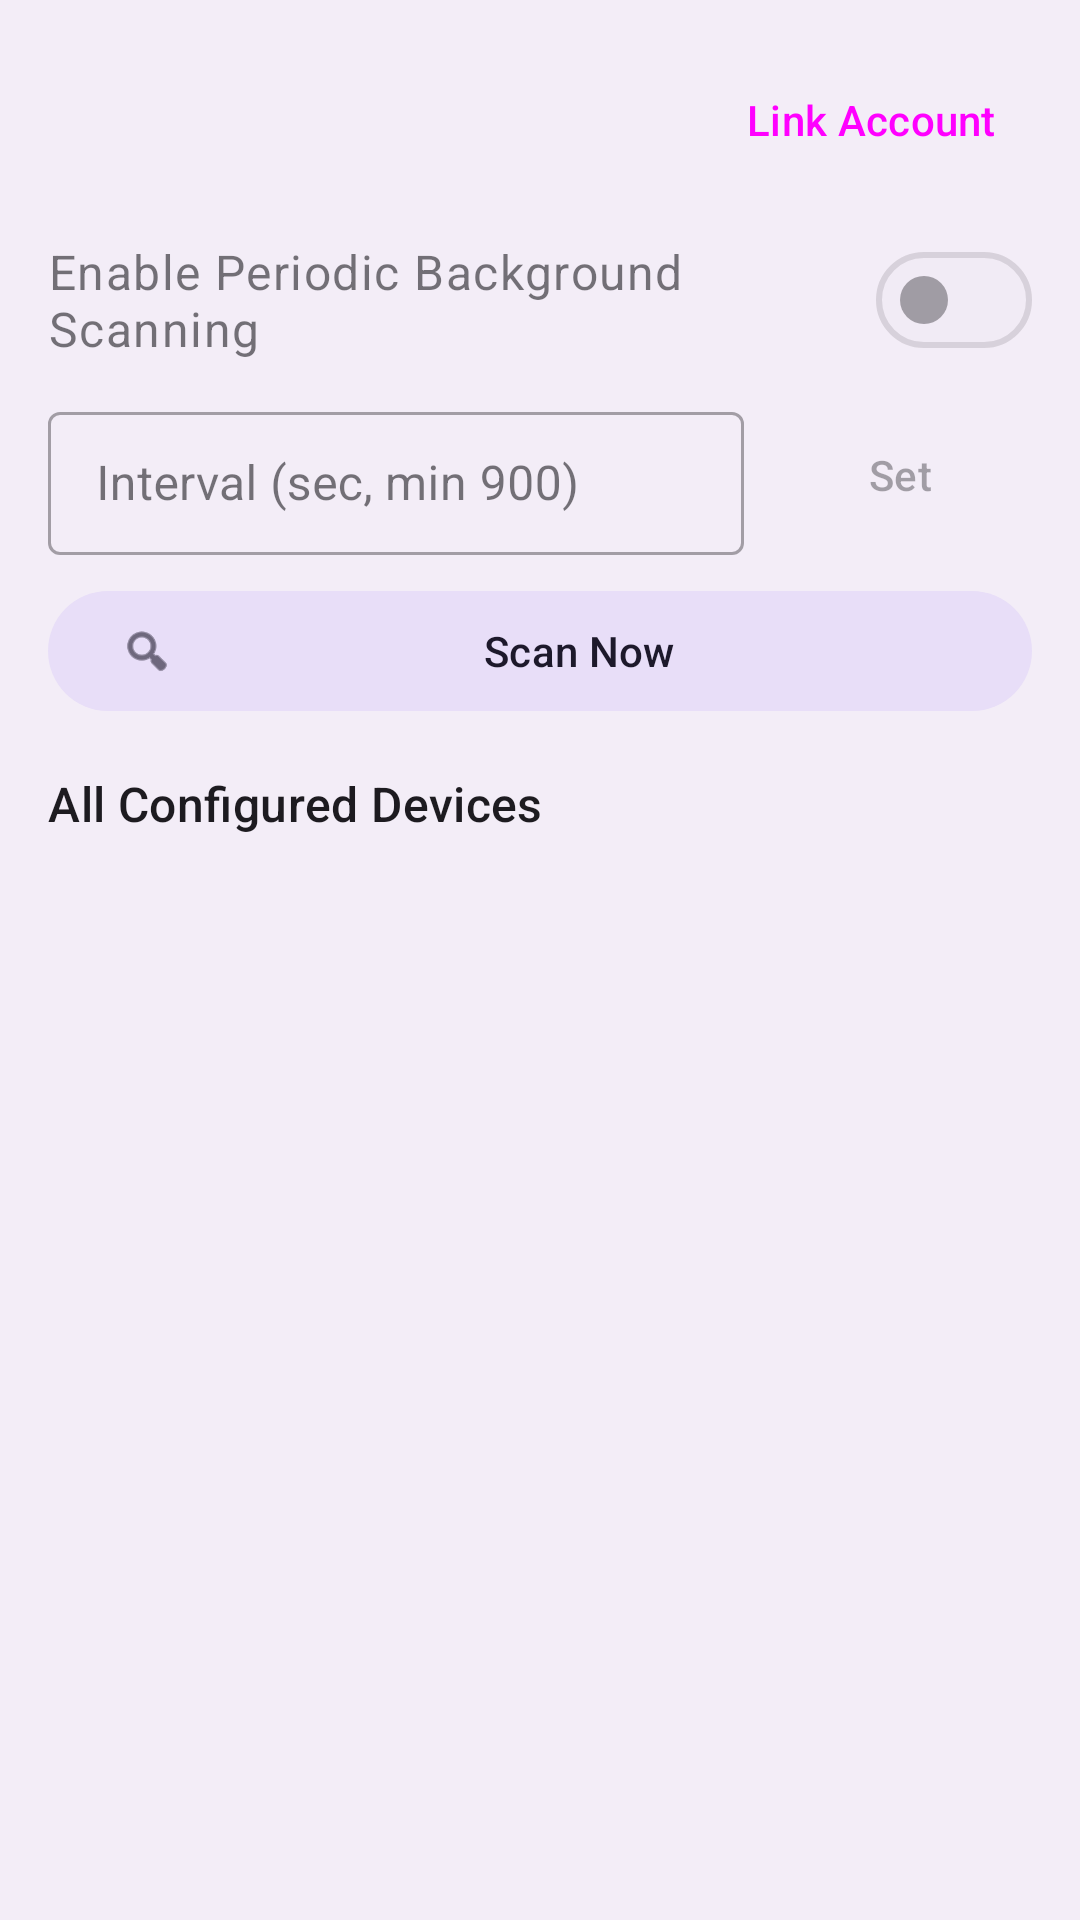

Produce the Android XML layout that renders to this screen, including the resource entries it uses.
<!-- AndroidManifest.xml: application theme Theme.FindMyForAndroid -->
<!-- res/layout/fragment_scanner.xml -->
<LinearLayout xmlns:android="http://schemas.android.com/apk/res/android"
    xmlns:tools="http://schemas.android.com/tools"
    xmlns:app="http://schemas.android.com/apk/res-auto"
    android:layout_width="match_parent"
    android:layout_height="match_parent"
    android:orientation="vertical"
    android:padding="16dp"
    tools:context=".fragment.ScannerFragment"
    android:background="?attr/colorSurfaceContainer">

    
    <LinearLayout
        android:layout_width="match_parent"
        android:layout_height="wrap_content"
        android:orientation="horizontal"
        android:gravity="center_vertical"
        android:layout_marginBottom="12dp">

        <TextView
            android:id="@+id/scanner_fragment_status_text"
            android:layout_width="0dp"
            android:layout_height="wrap_content"
            android:layout_weight="1"
            tools:text="Status: Idle. Link account to start."
            android:textAppearance="?attr/textAppearanceBodyMedium"
            android:layout_marginEnd="8dp"/>

        <Button
            android:id="@+id/scanner_fragment_link_button"
            style="@style/Widget.Material3.Button.TextButton"
            android:layout_width="wrap_content"
            android:layout_height="wrap_content"
            android:text="@string/scanner_button_link" /> 
    </LinearLayout>

    
    <LinearLayout
        android:layout_width="match_parent"
        android:layout_height="wrap_content"
        android:orientation="vertical"
        android:layout_marginBottom="8dp">

        <com.google.android.material.materialswitch.MaterialSwitch
            android:id="@+id/scanner_fragment_scan_switch"
            android:layout_width="match_parent"
            android:layout_height="wrap_content"
            android:text="@string/scanner_switch_enable_background"
            android:textAppearance="?attr/textAppearanceBodyLarge"
            android:enabled="false"
            android:layout_marginBottom="8dp"/>

        <LinearLayout
            android:layout_width="match_parent"
            android:layout_height="wrap_content"
            android:orientation="horizontal"
            android:gravity="center_vertical">

            <com.google.android.material.textfield.TextInputLayout
                android:id="@+id/scanner_fragment_interval_layout"
                style="@style/Widget.MaterialComponents.TextInputLayout.OutlinedBox.Dense"
                android:layout_width="0dp"
                android:layout_height="wrap_content"
                android:layout_weight="1"
                android:layout_marginEnd="8dp"
                app:errorEnabled="false" >

                <com.google.android.material.textfield.TextInputEditText
                    android:id="@+id/scanner_fragment_interval_edittext"
                    android:layout_width="match_parent"
                    android:layout_height="wrap_content"
                    android:inputType="number"
                    tools:text="900"
                    android:hint="@string/scanner_interval_hint_default"
                    android:imeOptions="actionDone"
                    android:enabled="false"/>
            </com.google.android.material.textfield.TextInputLayout>

            <Button
                android:id="@+id/scanner_fragment_set_interval_button"
                style="@style/Widget.Material3.Button.OutlinedButton"
                android:layout_width="wrap_content"
                android:layout_height="wrap_content"
                android:text="@string/scanner_interval_button_set"
                android:enabled="false"/>
        </LinearLayout>
    </LinearLayout>

    
    
    <com.google.android.material.button.MaterialButton
        android:id="@+id/scanner_fragment_force_scan_button"
        android:layout_width="match_parent"
        android:layout_height="wrap_content"
        android:text="@string/scanner_button_scan_now"
        app:icon="@android:drawable/ic_menu_search"
        app:iconPadding="8dp"
        android:layout_marginBottom="16dp"
        android:enabled="false"
        app:backgroundTint="?attr/colorSecondaryContainer"
        android:textColor="?attr/colorOnSecondaryContainer"
        app:iconTint="?attr/colorOnSecondaryContainer"
        />
    

    
    <TextView
        android:layout_width="match_parent"
        android:layout_height="wrap_content"
        android:text="@string/scanner_detected_devices_title_all"
        android:textAppearance="?attr/textAppearanceTitleMedium"
        android:layout_marginBottom="4dp"/>

    
    <ProgressBar
        android:id="@+id/scanner_fragment_scan_active_progress_bar"
        style="?android:attr/progressBarStyleHorizontal"
        android:layout_width="match_parent"
        android:layout_height="wrap_content"
        android:indeterminate="true"
        android:visibility="gone"
        tools:visibility="visible"
        android:layout_marginBottom="8dp" />

    
    <ProgressBar
        android:id="@+id/scanner_fragment_loading_devices_progress_bar"
        style="?android:attr/progressBarStyleHorizontal"
        android:layout_width="match_parent"
        android:layout_height="wrap_content"
        android:indeterminate="true"
        android:visibility="gone"
        tools:visibility="gone"
    android:layout_marginBottom="8dp" />


    <TextView
        android:id="@+id/scanner_fragment_no_results_text"
        android:layout_width="match_parent"
        android:layout_height="wrap_content"
        android:text="@string/scanner_info_link_account"
        android:textAppearance="?attr/textAppearanceBodyMedium"
        android:gravity="center"
        android:visibility="gone"
        tools:visibility="visible"
        android:layout_marginTop="24dp"
        android:layout_marginBottom="24dp"/>

    <androidx.recyclerview.widget.RecyclerView
        android:id="@+id/scanner_fragment_recycler_view"
        android:layout_width="match_parent"
        android:layout_height="0dp"
        android:layout_weight="1"
        app:layoutManager="androidx.recyclerview.widget.LinearLayoutManager"
        tools:listitem="@layout/list_item_scan_result"
        android:visibility="visible"/> 

</LinearLayout>
<!-- res/layout/list_item_scan_result.xml (included above) -->
<LinearLayout xmlns:android="http://schemas.android.com/apk/res/android"
    xmlns:app="http://schemas.android.com/apk/res-auto"
    xmlns:tools="http://schemas.android.com/tools"
    android:layout_width="match_parent"
    android:layout_height="wrap_content"
    android:orientation="horizontal"
    android:paddingVertical="12dp"
    android:paddingHorizontal="16dp"
    android:gravity="center_vertical"
    android:background="?attr/selectableItemBackground">

    
    <ImageView
        android:id="@+id/scan_item_icon_view"
        android:layout_width="48dp"
        android:layout_height="48dp"
        android:layout_marginEnd="16dp"
        tools:srcCompat="@drawable/ic_baseline_devices_24"
        app:tint="?attr/colorControlNormal"
        android:contentDescription="Device Icon" />

    
    <LinearLayout
        android:layout_width="0dp"
        android:layout_height="wrap_content"
        android:layout_weight="1"
        android:orientation="vertical"
        android:layout_marginEnd="8dp">

        <TextView
            android:id="@+id/scan_item_name_text"
            android:layout_width="match_parent"
            android:layout_height="wrap_content"
            android:textAppearance="?attr/textAppearanceHeadline6"
            android:textSize="16sp"
            android:textStyle="bold"
            android:maxLines="1"
            android:ellipsize="end"
            tools:text="My AirTag" />

        <TextView
            android:id="@+id/scan_item_details_text"
            android:layout_width="match_parent"
            android:layout_height="wrap_content"
            android:textAppearance="?attr/textAppearanceBody2"
            android:textSize="12sp"
            tools:text="RSSI: -55 dBm • Batt: Medium • Type: ROLLING" />
    </LinearLayout>

    
    <LinearLayout
        android:layout_width="wrap_content"
        android:layout_height="wrap_content"
        android:orientation="vertical"
        android:gravity="end"
        android:layout_marginStart="8dp">

        <TextView
            android:id="@+id/scan_item_last_seen_text"
            android:layout_width="wrap_content"
            android:layout_height="wrap_content"
            android:textAppearance="?attr/textAppearanceCaption"
            android:textSize="11sp"
            tools:text="2 min ago" />

        <ImageView
            android:id="@+id/scan_item_matched_indicator_icon"
            android:layout_width="20dp"
            android:layout_height="20dp"
            android:layout_marginTop="4dp"
            app:srcCompat="@drawable/ic_baseline_check_circle_24"
            app:tint="?attr/colorPrimary"
            android:visibility="visible"
            tools:visibility="visible"
            android:contentDescription="Matched Device"/>
    </LinearLayout>
</LinearLayout>
<!-- resources referenced by this layout -->
<resources>
  <string name="scanner_button_link">Link Account</string>
  <string name="scanner_button_scan_now">Scan Now</string>
  <string name="scanner_detected_devices_title_all">All Configured Devices</string>
  <string name="scanner_info_link_account">Please link your account to view and scan for devices.</string>
  <string name="scanner_interval_button_set">Set</string>
  <string name="scanner_interval_hint_default">Interval (sec, min 900)</string>
  <string name="scanner_switch_enable_background">Enable Periodic Background Scanning</string>
  <style name="Theme.FindMyForAndroid" parent="Base.Theme.FindMyForAndroid" />
  <style name="Base.Theme.FindMyForAndroid" parent="Theme.Material3.DayNight.NoActionBar">
          
          
      </style>
</resources>
